2-way image classification set "datasets" from GitHub (peterhsu2018/AIA_project); label vocabulary: abnormal, normal.

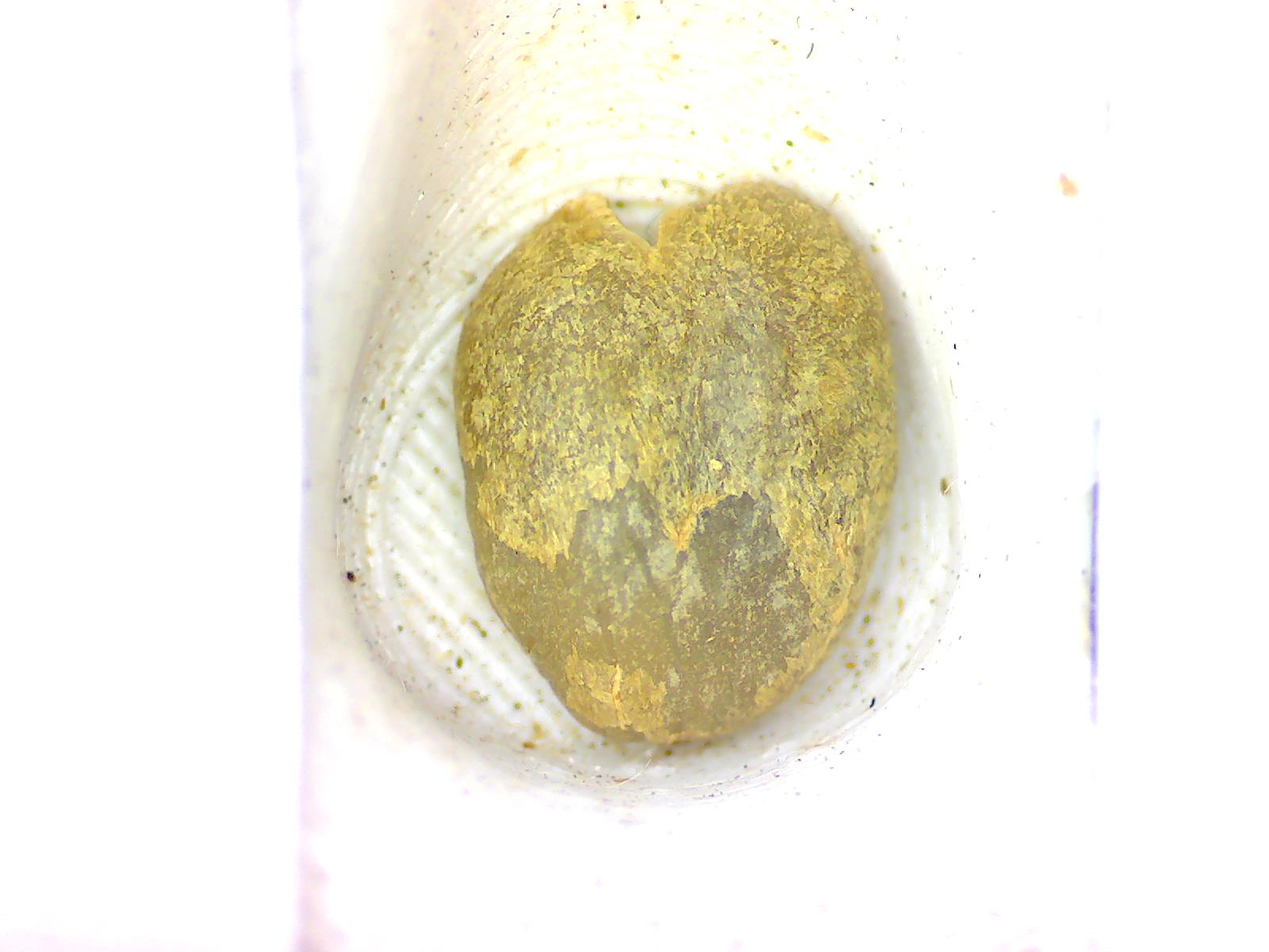
Label: abnormal

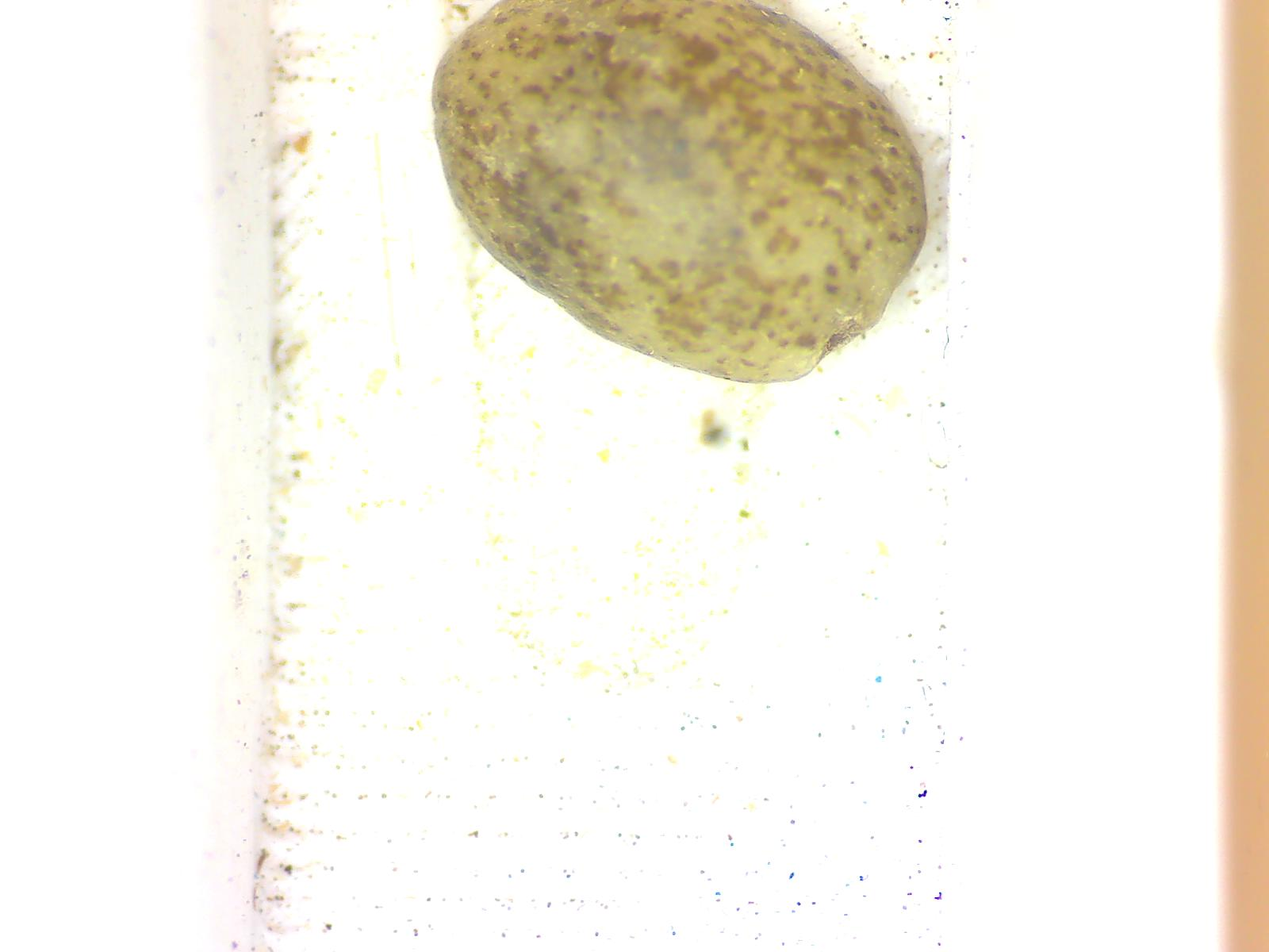
Label: abnormal

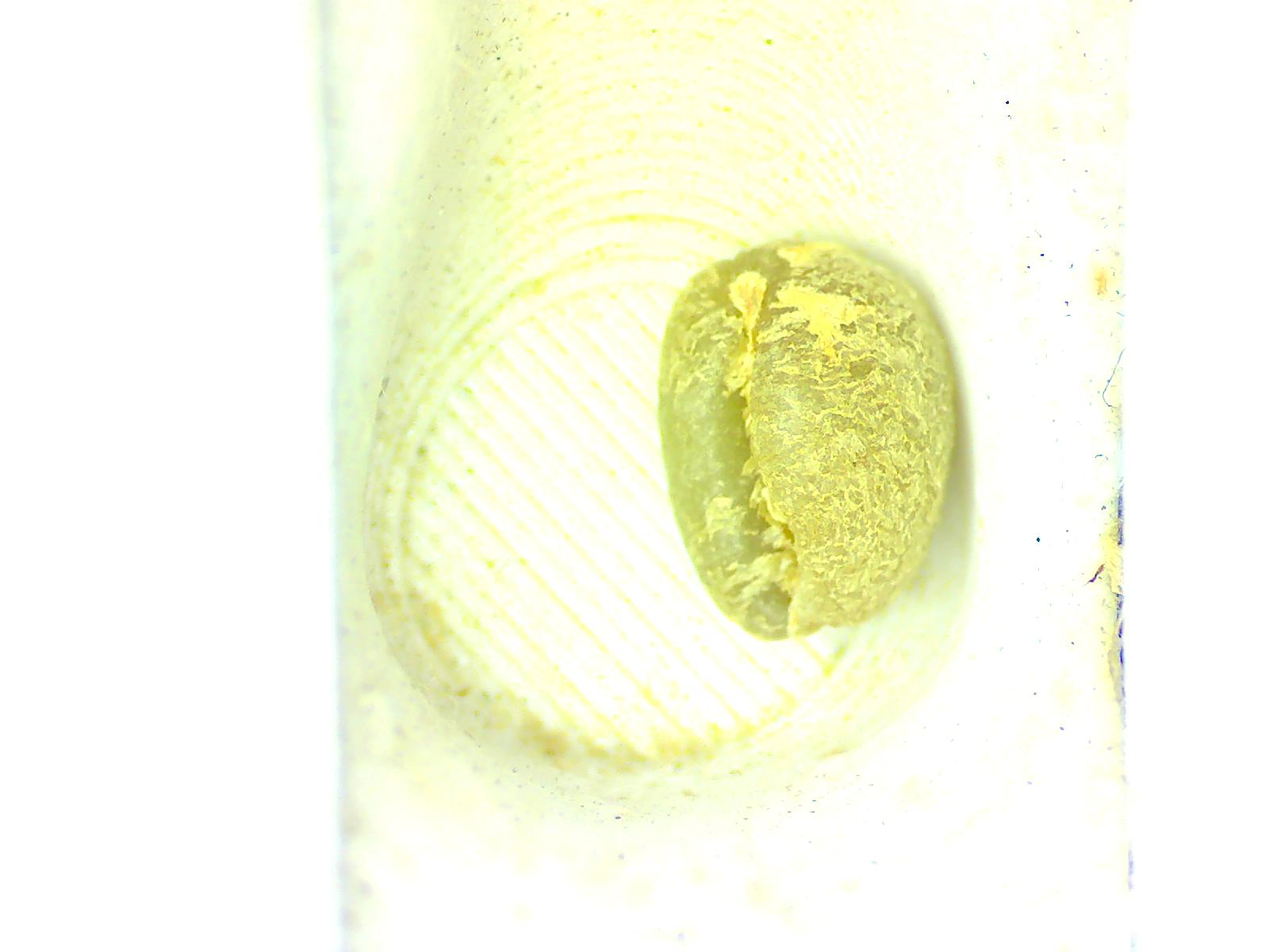
Label: normal

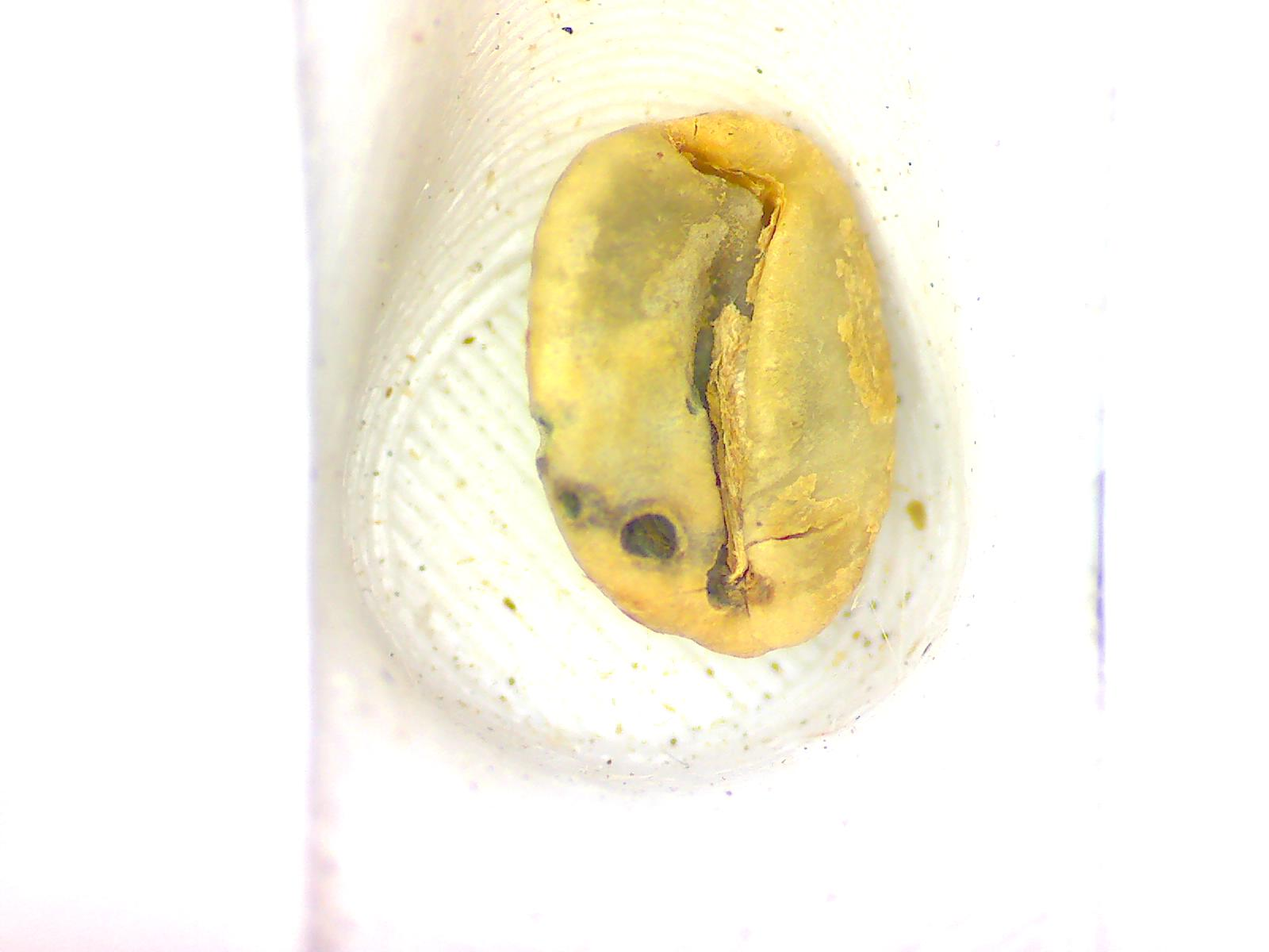
Label: abnormal

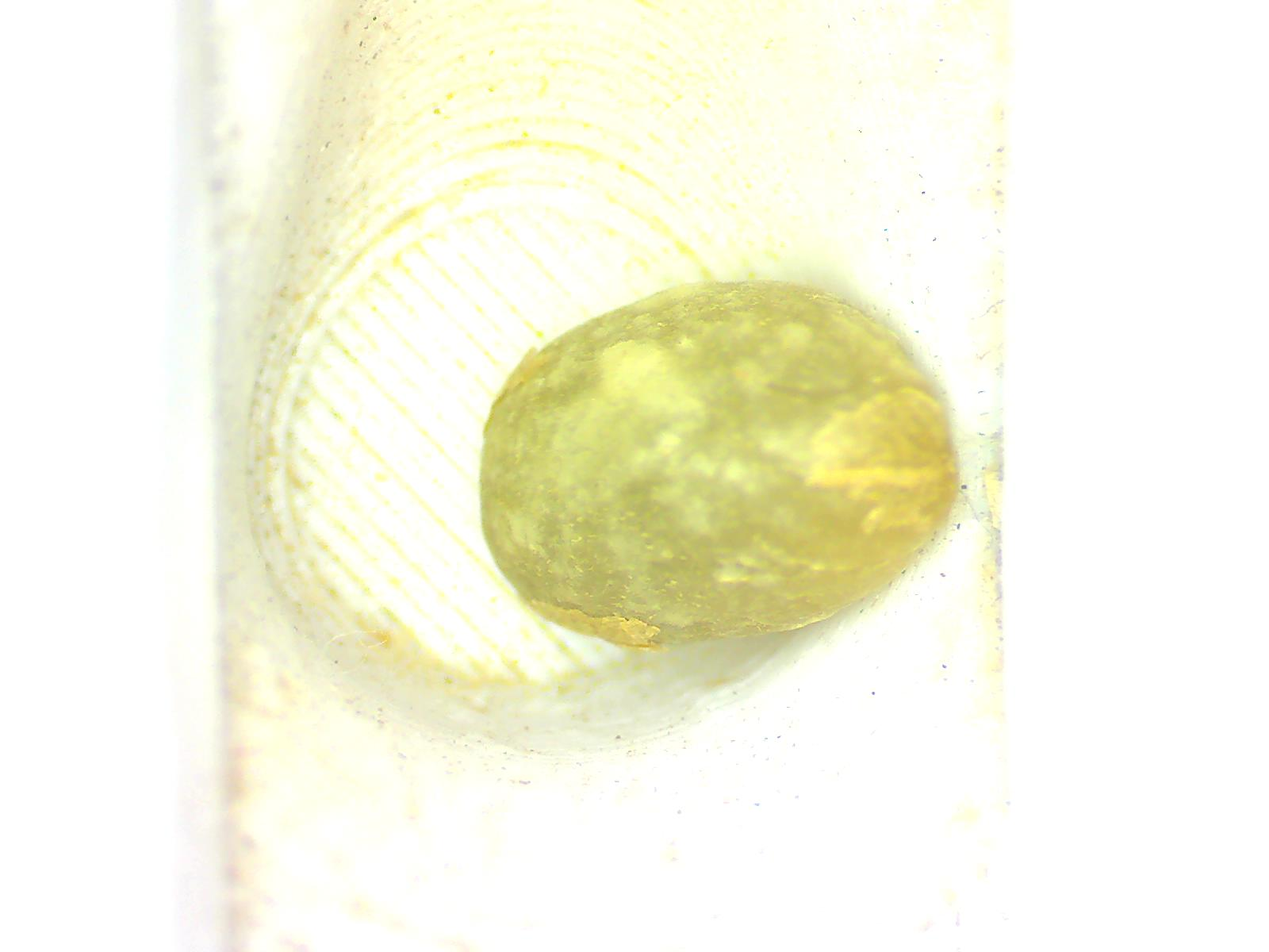
Label: normal

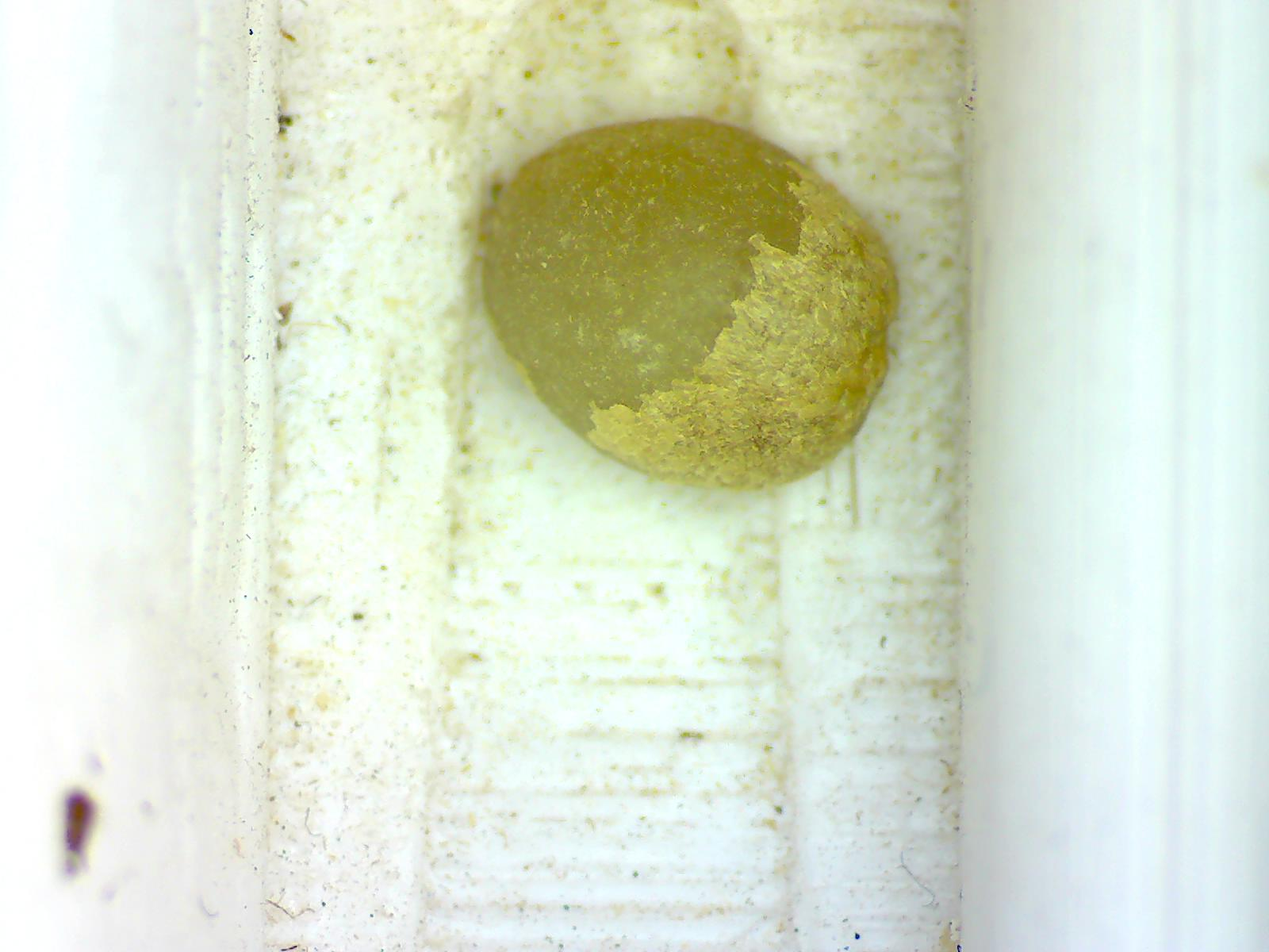
Label: normal
